Run: headless pygame with SDL's dummy video driver; simulated clock (each Clock.tick advances the game by its frame time, no real sleeping); random seed 0; keys injected as events and as key.get_pressed() state; mouse plan: one left click at the window centre at the start of phase 2, then a move to the lower-right quarter at the start of phase 3.
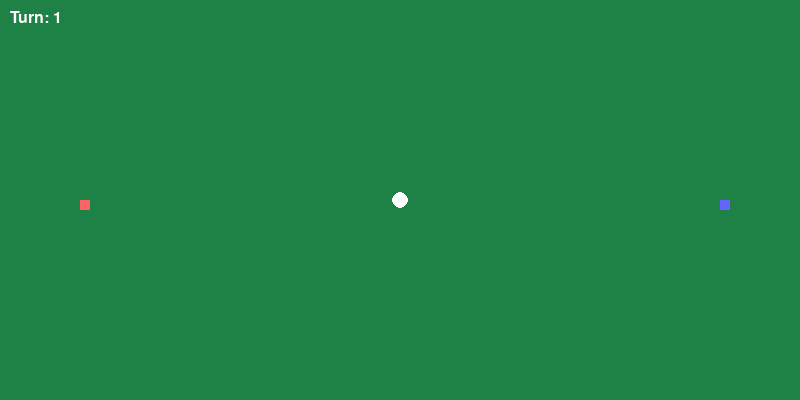
Frame 1 of 4 · flips 1–60 · no input
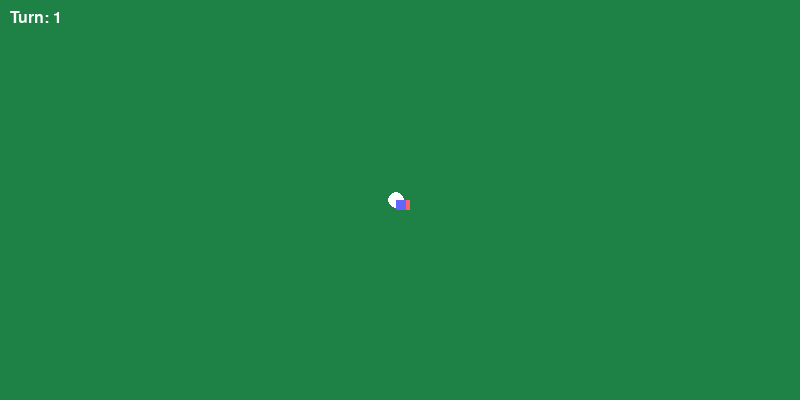
Frame 2 of 4 · flips 61–180 · clicked the window centre · tapped SPACE, RETURN · held RIGHT (→), D
Frame 3 of 4 · flips 181–300 · moved the mouse to the lower-right quarter · held DOWN (↓), S · screen unchanged from frame 2, image omitted
Frame 4 of 4 · flips 301–420 · held LEFT (←), A, UP (↑), W · screen unchanged from frame 3, image omitted

The pygame program that drew these frames:

import pygame
import math
import copy
import random

# Minimaxで必要な関数
# is_terminal(state) 相手がボールを取れなければ勝ち
# evaluate_terminal(state)　勝ち+1,負け-1,引き分け0
# generate_legal_moves(state, player) 取れる位置や次の投げ方、移動先の組み合わせを列挙
# apply_move(state, move)　#新しい状態を作成
# minimax(state, depth, is_max_player) #AIが最善手を探索
# evaluate(state) 状態の善し悪しの判定
# minimax(state,depth,maximizing_player)

# 定数
WIDTH, HEIGHT = 800, 400
COURT_WIDTH = 100
COURT_HEIGHT = 50
SCALE_X = WIDTH / COURT_WIDTH
SCALE_Y = HEIGHT / COURT_HEIGHT
MAX_DEPTH = 2

pygame.init()
screen = pygame.display.set_mode((WIDTH, HEIGHT))
font = pygame.font.SysFont(None, 24)
clock = pygame.time.Clock()


# 状態クラス
class GameState:
    def __init__(self, ball_pos, ball_vel, player1_pos, player2_pos, turn):
        self.ball_pos = ball_pos
        self.ball_vel = ball_vel  # ボールの速度ベクトル
        self.player1_pos = player1_pos
        self.player2_pos = player2_pos
        self.turn = turn


# アクション生成
def generate_possible_actions(state, player):
    actions = []
    for angle in range(0, 360, 45):
        for speed in [10, 15, 20]:
            vx = speed * math.cos(math.radians(angle))
            vy = speed * math.sin(math.radians(angle))
            actions.append((vx, vy))
    return actions


# アクション適用
def apply_action(state, action, player):
    new_state = copy.deepcopy(state)
    new_state.ball_vel = action
    new_state.turn = 2 if player == 1 else 4
    return new_state


# ボールの移動
def simulate_ball_motion(state):
    x, y = state.ball_pos
    vx, vy = state.ball_vel
    return (x + vx * 0.1, y + vy * 0.1)


# ゲーム終了判定
def is_terminal(state):
    x, y = state.ball_pos
    return not (0 <= x <= COURT_WIDTH and 0 <= y <= COURT_HEIGHT)


# 評価関数
def evaluate(state):
    if is_terminal(state):
        # ターンによって、誰がボールを取れなかったか判定
        if state.turn in [3, 4]:
            # プレイヤー2が取れなかった → AIの負け
            return -1e6
        else:
            # プレイヤー1が取れなかった → AIの勝ち
            return +1e6
    # 通常時は相手プレーヤーからボールが遠いほどスコアが高い。
    if state.turn in [3, 4]:
        px, py = state.player1_pos
    else:
        px, py = state.player2_pos
    bx, by = state.ball_pos
    return math.hypot(px - bx, py - by)


# Minimax
def minimax(state, depth, maximizing):
    if depth == 0 or is_terminal(state):
        return evaluate(state), None

    if maximizing:  # AIプレーヤ
        max_eval = float("-inf")  # 最小の値
        best_action = None
        for action in generate_possible_actions(state, 2):
            # generate_possine_action関数が出してきて、使えるアクション最大24通りをすべてやる。
            next_state = apply_action(state, action, 2)
            next_state.ball_pos = simulate_ball_motion(next_state)
            eval, _ = minimax(next_state, depth - 1, False)  # _は捨てている
            if eval > max_eval:
                max_eval = eval
                best_action = action
        return max_eval, best_action
    else:  # プレーヤー
        min_eval = float("inf")  # 最大の値
        best_action = None
        for action in generate_possible_actions(state, 1):
            next_state = apply_action(state, action, 1)
            next_state.ball_pos = simulate_ball_motion(next_state)
            eval, _ = minimax(next_state, depth - 1, True)
            if eval < min_eval:
                min_eval = eval
                best_action = action
        return min_eval, best_action


# 座標変換
def to_screen(pos):
    return int(pos[0] * SCALE_X), int(pos[1] * SCALE_Y)


# 描画
def draw(state):
    screen.fill((30, 130, 70))
    pygame.draw.circle(screen, (255, 255, 255), to_screen(state.ball_pos), 8)
    pygame.draw.rect(screen, (255, 100, 100), (*to_screen(state.player1_pos), 10, 10))
    pygame.draw.rect(screen, (100, 100, 255), (*to_screen(state.player2_pos), 10, 10))
    msg = font.render(f"Turn: {state.turn}", True, (255, 255, 255))
    screen.blit(msg, (10, 10))
    pygame.display.flip()


# メインループ
def main():
    state = GameState(
        ball_pos=(50, 25),
        ball_vel=(0, 0),
        player1_pos=(10, 25),
        player2_pos=(90, 25),
        turn=1,
    )

    running = True
    while running:
        clock.tick(30)
        draw(state)

        for event in pygame.event.get():
            if event.type == pygame.QUIT:
                running = False

        # 終了条件
        if is_terminal(state):
            print("ゲーム終了: ボールがコート外に出た")
            break

        # プレイヤー1 打つ（マウスクリックで方向指定）
        if state.turn == 1:
            mouse_pressed = pygame.mouse.get_pressed()
            if mouse_pressed[0]:
                mx, my = pygame.mouse.get_pos()
                target = (mx / SCALE_X, my / SCALE_Y)
                dx = target[0] - state.player1_pos[0]
                dy = target[1] - state.player1_pos[1]
                dist = math.hypot(dx, dy)
                if dist > 0:
                    vx = 15 * dx / dist
                    vy = 15 * dy / dist
                    state = apply_action(state, (vx, vy), 1)

        # プレイヤー1 移動
        elif state.turn == 2:
            mx, my = pygame.mouse.get_pos()
            state.player1_pos = (mx / SCALE_X, my / SCALE_Y)
            state.ball_pos = simulate_ball_motion(state)
            state.turn = 3

        # プレイヤー2（AI）打つ
        elif state.turn == 3:
            _, action = minimax(state, MAX_DEPTH, True)
            if action:
                print("AI 打つ:", action)
                state = apply_action(state, action, 2)
            else:
                state.turn = 4

        # プレイヤー2 移動（ボールへ瞬間移動）
        elif state.turn == 4:
            state.ball_pos = simulate_ball_motion(state)
            state.player2_pos = state.ball_pos
            state.turn = 1

    pygame.quit()


if __name__ == "__main__":
    main()
